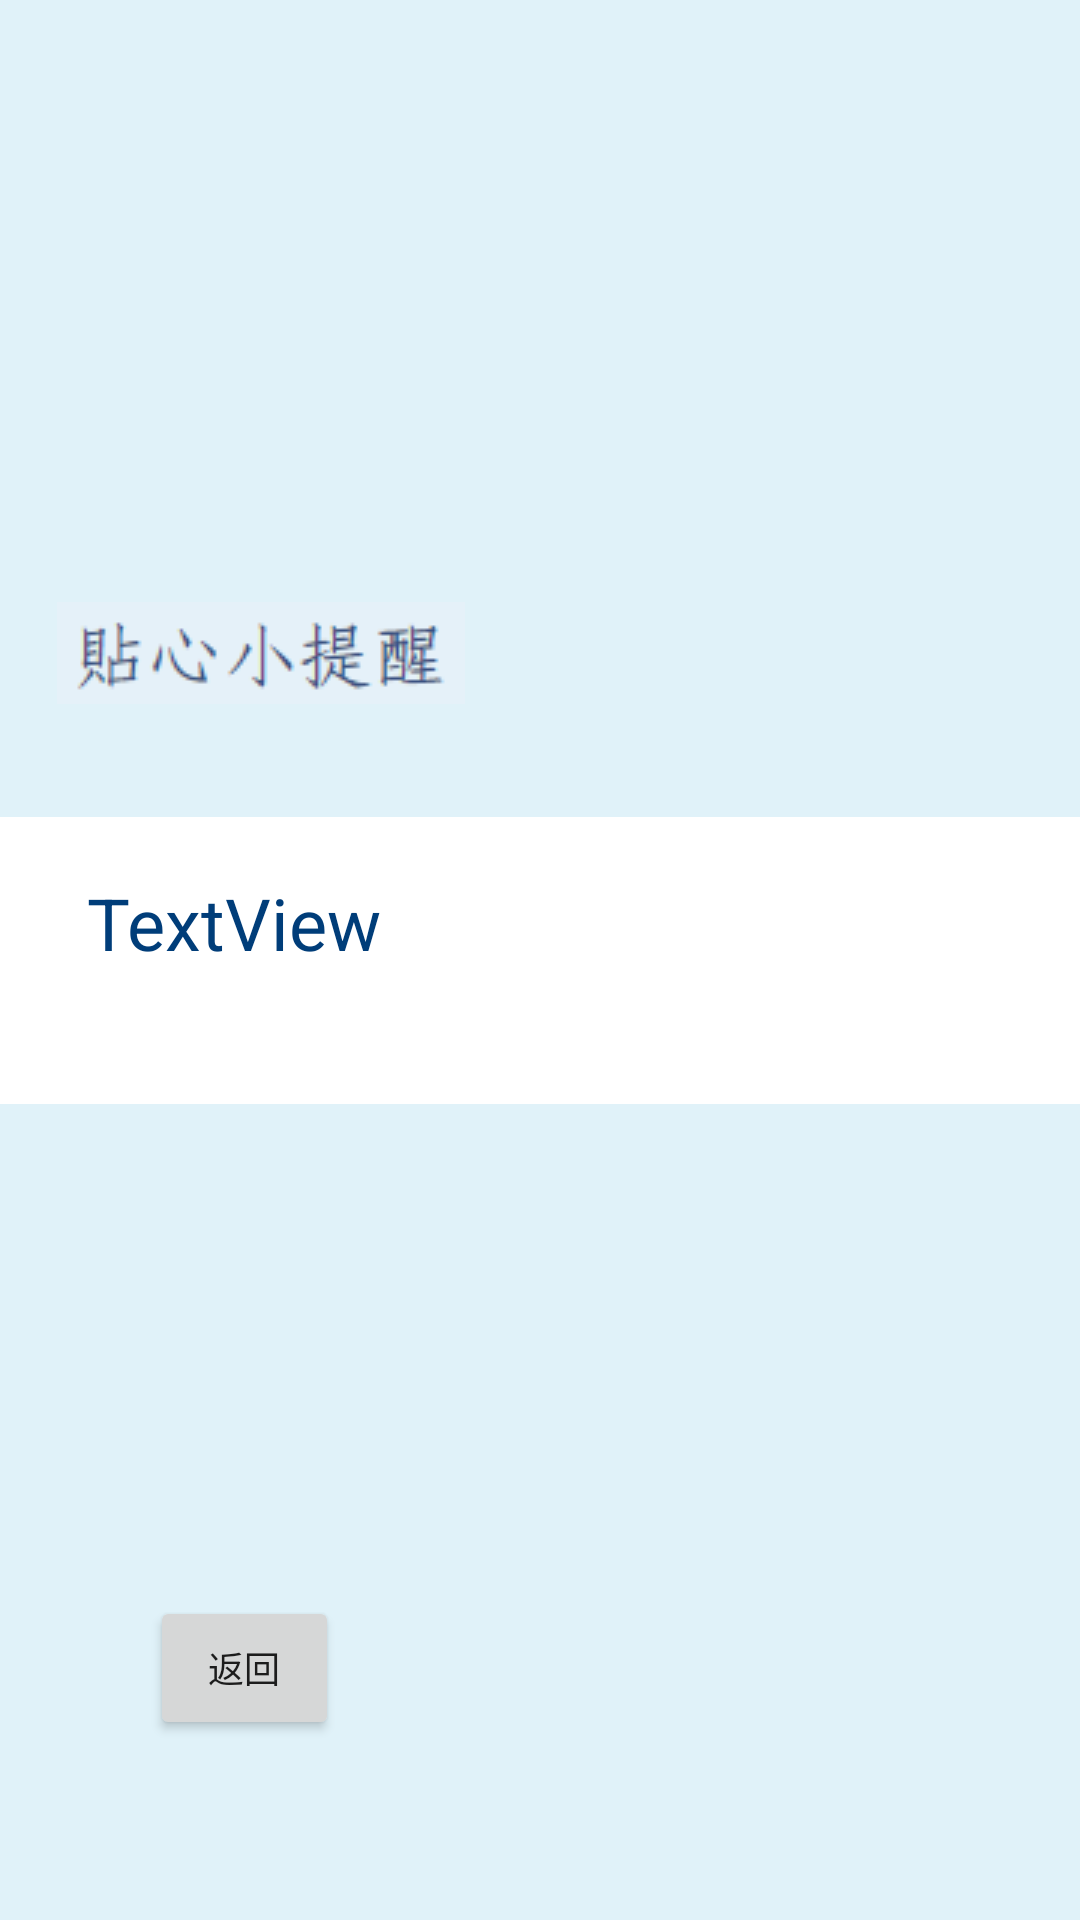

Here is an Android app screen rendered from its layout file. Give the layout XML and the strings, colors and styles it references.
<!-- AndroidManifest.xml: application theme Theme.MyApplicationWater -->
<!-- res/layout/activity_main4.xml -->
<?xml version="1.0" encoding="utf-8"?>
<androidx.constraintlayout.widget.ConstraintLayout xmlns:android="http://schemas.android.com/apk/res/android"
    xmlns:app="http://schemas.android.com/apk/res-auto"
    xmlns:tools="http://schemas.android.com/tools"
    android:layout_width="match_parent"
    android:layout_height="match_parent"
    tools:context=".MainActivity4">

    <ImageView
        android:id="@+id/imageView4"
        android:layout_width="525dp"
        android:layout_height="789dp"
        android:background="@drawable/remind"
        app:layout_constraintBottom_toBottomOf="parent"
        app:layout_constraintEnd_toEndOf="parent"
        app:layout_constraintStart_toStartOf="parent"
        app:layout_constraintTop_toTopOf="parent"
        app:srcCompat="@drawable/remind" />

    <Button
        android:id="@+id/btn_back2"
        android:layout_width="63dp"
        android:layout_height="48dp"
        android:layout_marginStart="50dp"
        android:layout_marginBottom="60dp"
        android:text="返回"
        android:textSize="12sp"
        app:layout_constraintBottom_toBottomOf="parent"
        app:layout_constraintStart_toStartOf="parent" />

    <ImageView
        android:id="@+id/imageView2"
        android:layout_width="450dp"
        android:layout_height="141dp"
        app:layout_constraintBottom_toBottomOf="parent"
        app:layout_constraintEnd_toEndOf="parent"
        app:layout_constraintStart_toStartOf="parent"
        app:layout_constraintTop_toTopOf="parent"
        app:srcCompat="@drawable/viewwhite2" />

    <ImageView
        android:id="@+id/imageView3"
        android:layout_width="wrap_content"
        android:layout_height="wrap_content"
        android:layout_marginStart="64dp"
        android:layout_marginBottom="15dp"
        app:layout_constraintBottom_toTopOf="@+id/imageView2"
        app:layout_constraintStart_toStartOf="@+id/imageView2"
        app:srcCompat="@drawable/viewremindword" />

    <TextView
        android:id="@+id/tv_remind"
        android:layout_width="257dp"
        android:layout_height="58dp"
        android:text="TextView"
        android:textColor="#003D79"
        android:textSize="24sp"
        app:layout_constraintBottom_toBottomOf="@+id/imageView2"
        app:layout_constraintEnd_toEndOf="parent"
        app:layout_constraintStart_toStartOf="@+id/imageView2"
        app:layout_constraintTop_toTopOf="@+id/imageView2" />

</androidx.constraintlayout.widget.ConstraintLayout>
<!-- resources referenced by this layout -->
<resources>
  <!-- drawable remind: png bitmap (drawable-v24, 21362 bytes) -->
  <!-- drawable viewremindword: png bitmap (drawable-v24, 2716 bytes) -->
  <!-- drawable viewwhite2: png bitmap (drawable-v24, 510 bytes) -->
  <style name="Theme.MyApplicationWater" parent="Theme.MaterialComponents.DayNight.DarkActionBar">
          
          <item name="colorPrimary">@color/purple_500</item>
          <item name="colorPrimaryVariant">@color/purple_700</item>
          <item name="colorOnPrimary">@color/white</item>
          
          <item name="colorSecondary">@color/teal_200</item>
          <item name="colorSecondaryVariant">@color/teal_700</item>
          <item name="colorOnSecondary">@color/black</item>
          
          <item name="android:statusBarColor">?attr/colorPrimaryVariant</item>
          
      </style>
  <color name="purple_500">#81C0C0</color>
  <color name="purple_700">#2894FF</color>
  <color name="white">#FFFFFFFF</color>
  <color name="teal_200">#80FFFF</color>
  <color name="teal_700">#FF018786</color>
  <color name="black">#000000</color>
</resources>
